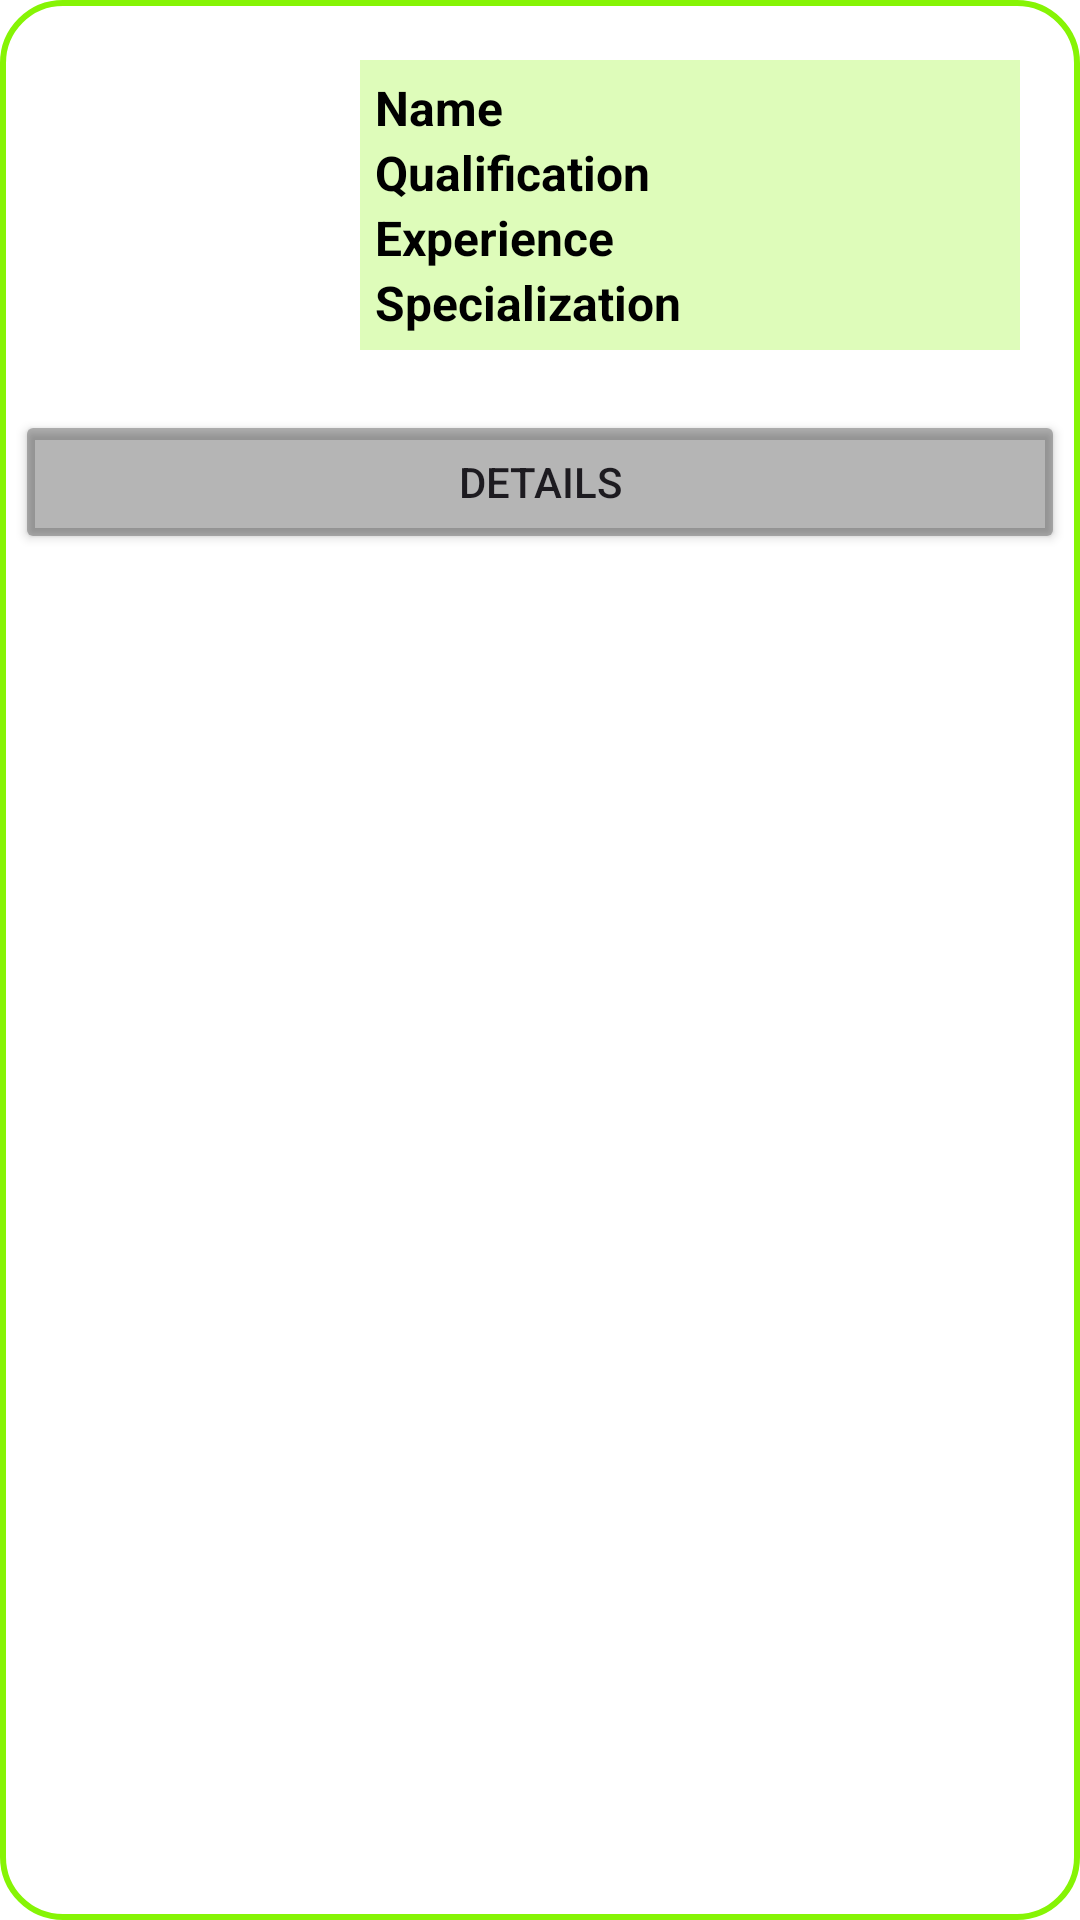

Here is an Android app screen rendered from its layout file. Give the layout XML and the strings, colors and styles it references.
<!-- AndroidManifest.xml: application theme Theme.DoctorPrescriptionCustomer -->
<!-- res/layout/doctor_list_item.xml -->
<?xml version="1.0" encoding="utf-8"?>
<layout xmlns:android="http://schemas.android.com/apk/res/android"
    xmlns:app="http://schemas.android.com/apk/res-auto">
    <data>
        <variable
            name="doctorModel"
            type="com.example.medease.models.DoctorsModel" />
        <variable
            name="position"
            type="Integer" />
        <variable
            name="clickListener"
            type="com.example.medease.clickInterface.ClickInterface" />
        <import type="com.example.medease.clickInterface.ClickType"/>
    </data>
    <LinearLayout
        android:id="@+id/llItemview"
        android:layout_width="match_parent"
        android:layout_height="wrap_content"
        android:layout_marginVertical="5dp"
        android:layout_marginHorizontal="5dp"
        android:paddingHorizontal="5dp"
        android:paddingBottom="15dp"
        android:background="@drawable/round_corner_view"
        android:orientation="vertical">

    <LinearLayout
        android:id="@+id/llimgname"
        android:layout_width="match_parent"
        android:layout_height="wrap_content"
        android:orientation="horizontal"
        >
        <ImageView
            android:id="@+id/imgProfile"
            android:layout_width="100dp"
            android:layout_height="wrap_content"
            app:layout_constraintTop_toTopOf="parent"
            android:padding="5dp"
            android:gravity="center_vertical"
            app:layout_constraintStart_toStartOf="parent"
            android:elevation="1dp"
            android:src="@drawable/ic_launcher_background"
            />


        <LinearLayout
            android:layout_width="match_parent"
            android:layout_height="wrap_content"
            android:orientation="vertical"
            android:padding="5dp"
            android:background="#4686F405"
            android:layout_marginHorizontal="15dp"
            android:layout_marginTop="20dp"
            android:layout_weight="1">
            <TextView
                android:id="@+id/tvname"
                android:layout_width="match_parent"
                android:layout_height="wrap_content"
                android:text="Name"
                android:layout_weight="1"
                android:layout_gravity="center_horizontal"
                app:layout_constraintTop_toTopOf="parent"
                android:gravity="start"
                android:textSize="16dp"
                android:textStyle="bold"
                android:textColor="@color/black"
                />

            <TextView
                android:id="@+id/tvQualification"
                android:layout_width="match_parent"
                android:layout_height="wrap_content"
                android:layout_weight="1"
                android:text="Qualification"
                android:layout_gravity="center_horizontal"
                app:layout_constraintTop_toTopOf="parent"
                android:gravity="start"
                android:textSize="16dp"
                android:textStyle="bold"
                android:textColor="@color/black"
                />
            <TextView
                android:id="@+id/tvExperience"
                android:layout_width="match_parent"
                android:layout_height="wrap_content"
                android:layout_weight="1"
                android:text="Experience"
                android:layout_gravity="center_horizontal"
                app:layout_constraintTop_toTopOf="parent"
                android:gravity="start"
                android:textSize="16dp"
                android:textStyle="bold"
                android:textColor="@color/black"
                />
            <TextView
                android:id="@+id/tvSpecialization"
                android:layout_width="match_parent"
                android:layout_height="wrap_content"
                android:layout_weight="1"
                android:text="Specialization"
                android:layout_gravity="center_horizontal"
                app:layout_constraintTop_toTopOf="parent"
                android:gravity="start"
                android:textSize="16dp"
                android:textStyle="bold"
                android:textColor="@color/black"
                />

        </LinearLayout>
    </LinearLayout>

        <Button
            android:id="@+id/btnDetails"
            android:layout_width="match_parent"
            android:layout_height="wrap_content"
            android:text="Details"
            android:backgroundTint="#4A000000"
            android:layout_marginTop="20dp"/>

    </LinearLayout>

</layout>
<!-- resources referenced by this layout -->
<resources>
  <!-- drawable round_corner_view (drawable) -->
  <?xml version="1.0" encoding="UTF-8"?>
  <shape xmlns:android="http://schemas.android.com/apk/res/android">
      <solid android:color="#ffffff"/>
  
      <stroke android:width="2dp"
          android:color="#86F405" />
      <corners android:radius="20dp" />
  </shape>
  <style name="Theme.DoctorPrescriptionCustomer" parent="Base.Theme.DoctorPrescriptionCustomer" />
  <style name="Base.Theme.DoctorPrescriptionCustomer" parent="Theme.Material3.DayNight">
          
          
          <item name="android:windowBackground">@drawable/gradient_background</item>
      </style>
  <!-- not gathered from this repository: default colours our renderer supplied (Android Studio template values) -->
  <color name="black">#FF000000</color>
</resources>
